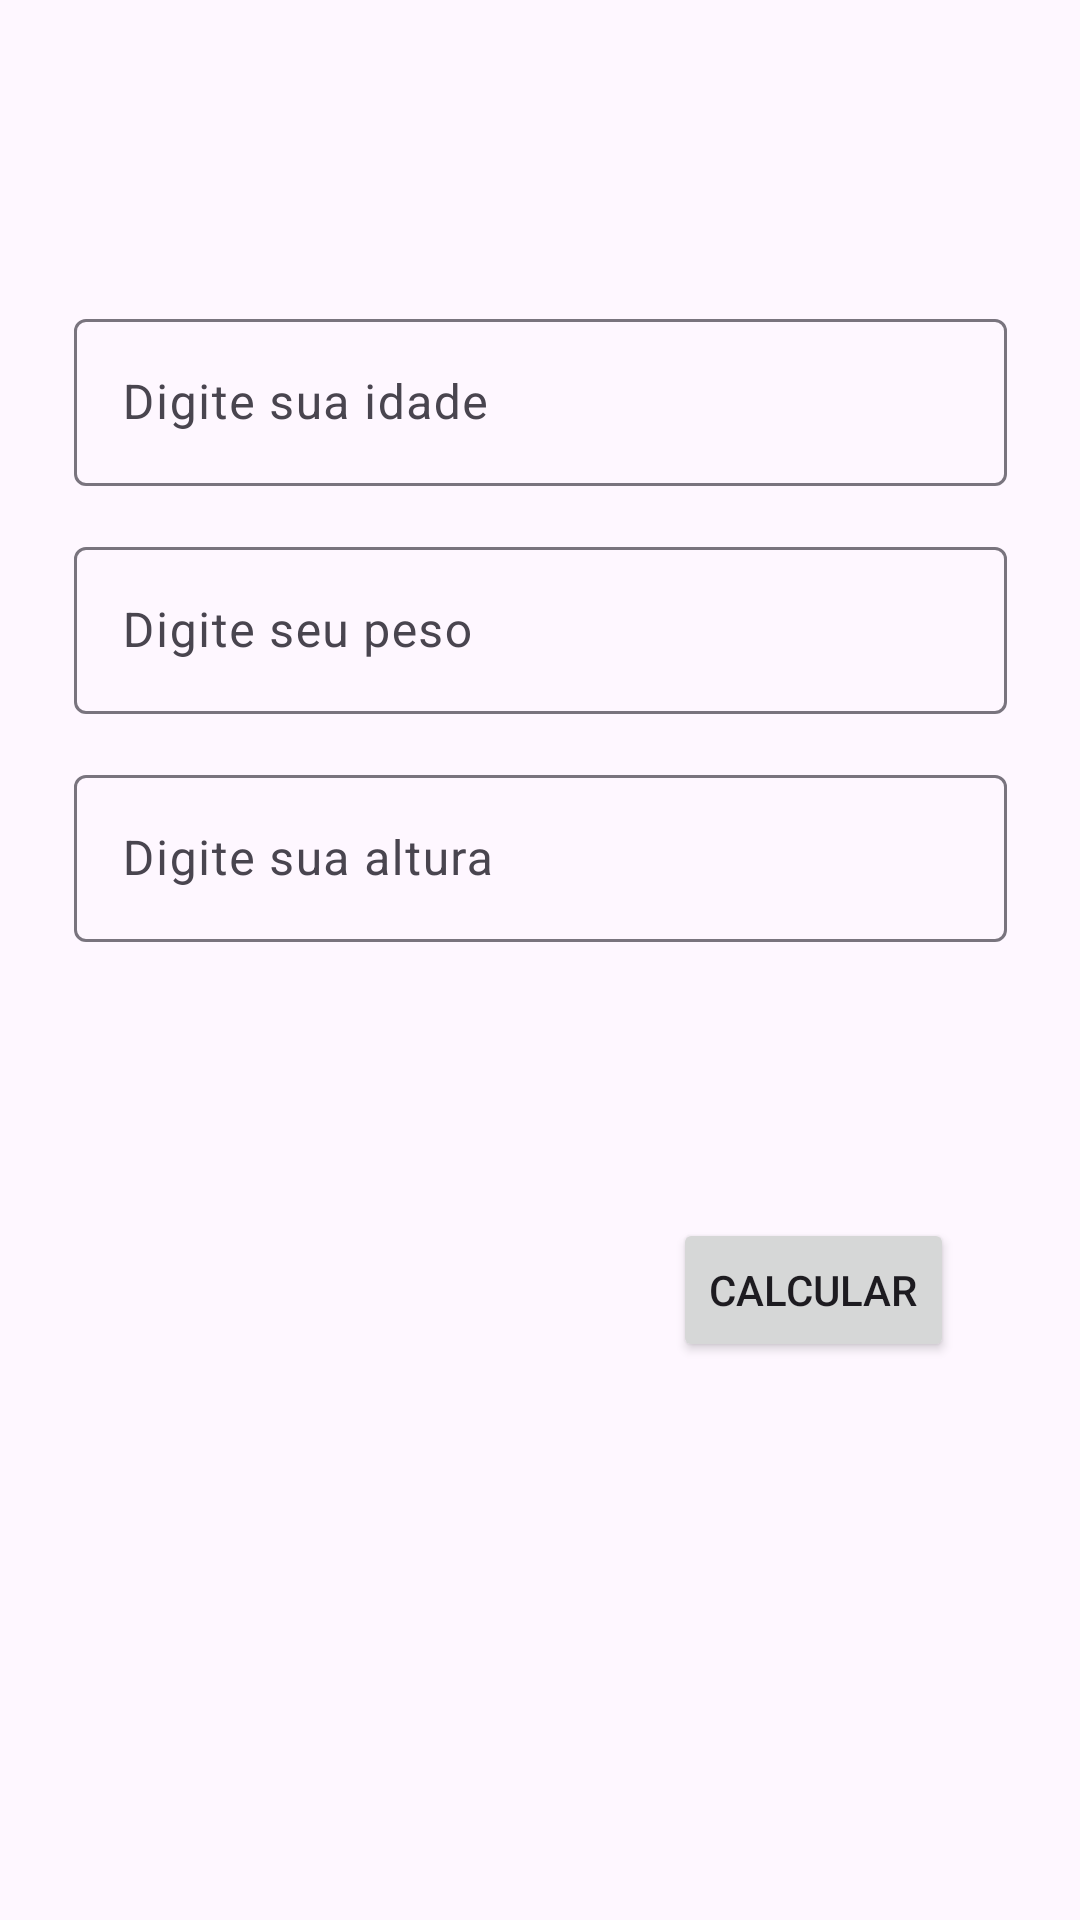

Produce the Android XML layout that renders to this screen, including the resource entries it uses.
<!-- AndroidManifest.xml: application theme Theme.CalculoIMC -->
<!-- res/layout/activity_calcular.xml -->
<?xml version="1.0" encoding="utf-8"?>
<androidx.constraintlayout.widget.ConstraintLayout xmlns:android="http://schemas.android.com/apk/res/android"
    xmlns:app="http://schemas.android.com/apk/res-auto"
    xmlns:tools="http://schemas.android.com/tools"
    android:layout_width="match_parent"
    android:layout_height="match_parent"
    tools:context=".Calcular">

    <TextView
        android:id="@+id/textView"
        android:layout_width="wrap_content"
        android:layout_height="wrap_content"
        android:layout_marginTop="100dp"
        android:layout_marginBottom="612dp"
        android:text="Informe seus atributos abaixo:"
        android:textSize="60px"
        app:layout_constraintBottom_toBottomOf="parent"
        app:layout_constraintEnd_toEndOf="parent"
        app:layout_constraintStart_toStartOf="parent"
        app:layout_constraintTop_toTopOf="parent"
        app:layout_constraintVertical_bias="0.0" />

    <com.google.android.material.textfield.TextInputLayout
        android:id="@+id/textInputLayout2"
        android:layout_width="311dp"
        android:layout_height="wrap_content"
        android:layout_marginStart="50dp"
        android:layout_marginTop="10dp"
        android:layout_marginEnd="50dp"
        android:layout_marginBottom="460dp"
        app:layout_constraintBottom_toBottomOf="parent"
        app:layout_constraintEnd_toEndOf="parent"
        app:layout_constraintStart_toStartOf="parent"
        app:layout_constraintTop_toBottomOf="@+id/textView">

        <com.google.android.material.textfield.TextInputEditText
            android:id="@+id/tIdade"
            android:layout_width="match_parent"
            android:layout_height="wrap_content"
            android:hint="Digite sua idade" />
    </com.google.android.material.textfield.TextInputLayout>


    <com.google.android.material.textfield.TextInputLayout
        android:id="@+id/textInputLayout"
        android:layout_width="311dp"
        android:layout_height="wrap_content"
        android:layout_marginStart="50dp"
        android:layout_marginTop="15dp"
        android:layout_marginEnd="50dp"
        app:layout_constraintEnd_toEndOf="parent"
        app:layout_constraintStart_toStartOf="parent"
        app:layout_constraintTop_toBottomOf="@+id/textInputLayout2">

        <com.google.android.material.textfield.TextInputEditText
            android:id="@+id/tPeso"
            android:layout_width="match_parent"
            android:layout_height="wrap_content"
            android:hint="Digite seu peso" />
    </com.google.android.material.textfield.TextInputLayout>

    <com.google.android.material.textfield.TextInputLayout
        android:id="@+id/textInputLayout3"
        android:layout_width="311dp"
        android:layout_height="wrap_content"
        android:layout_marginStart="50dp"
        android:layout_marginTop="15dp"
        android:layout_marginEnd="50dp"
        app:layout_constraintEnd_toEndOf="parent"
        app:layout_constraintStart_toStartOf="parent"
        app:layout_constraintTop_toBottomOf="@+id/textInputLayout">

        <com.google.android.material.textfield.TextInputEditText
            android:id="@+id/tAltura"
            android:layout_width="match_parent"
            android:layout_height="wrap_content"
            android:hint="Digite sua altura" />
    </com.google.android.material.textfield.TextInputLayout>

    <Button
        android:id="@+id/btCalcular"
        android:layout_width="wrap_content"
        android:layout_height="wrap_content"
        android:layout_marginTop="92dp"
        android:text="Calcular"
        app:layout_constraintEnd_toEndOf="parent"
        app:layout_constraintHorizontal_bias="0.842"
        app:layout_constraintStart_toStartOf="parent"
        app:layout_constraintTop_toBottomOf="@+id/textInputLayout3" />


</androidx.constraintlayout.widget.ConstraintLayout>
<!-- resources referenced by this layout -->
<resources>
  <style name="Theme.CalculoIMC" parent="Theme.Material3.DayNight">
          
          <item name="colorPrimary">@color/primary_blue</item>
          <item name="colorPrimaryVariant">@color/primary_blue</item>
          <item name="colorOnPrimary">@color/white</item>
          
          <item name="colorSecondary">@color/teal_200</item>
          <item name="colorSecondaryVariant">@color/teal_700</item>
          <item name="colorOnSecondary">@color/black</item>
          
          <item name="android:statusBarColor">?attr/colorPrimaryVariant</item>
          
      </style>
  <color name="primary_blue">#1976D2</color>
  <color name="white">#FFFFFF</color>
  <color name="teal_200">#FF03DAC5</color>
  <color name="teal_700">#FF018786</color>
  <color name="black">#000000</color>
</resources>
